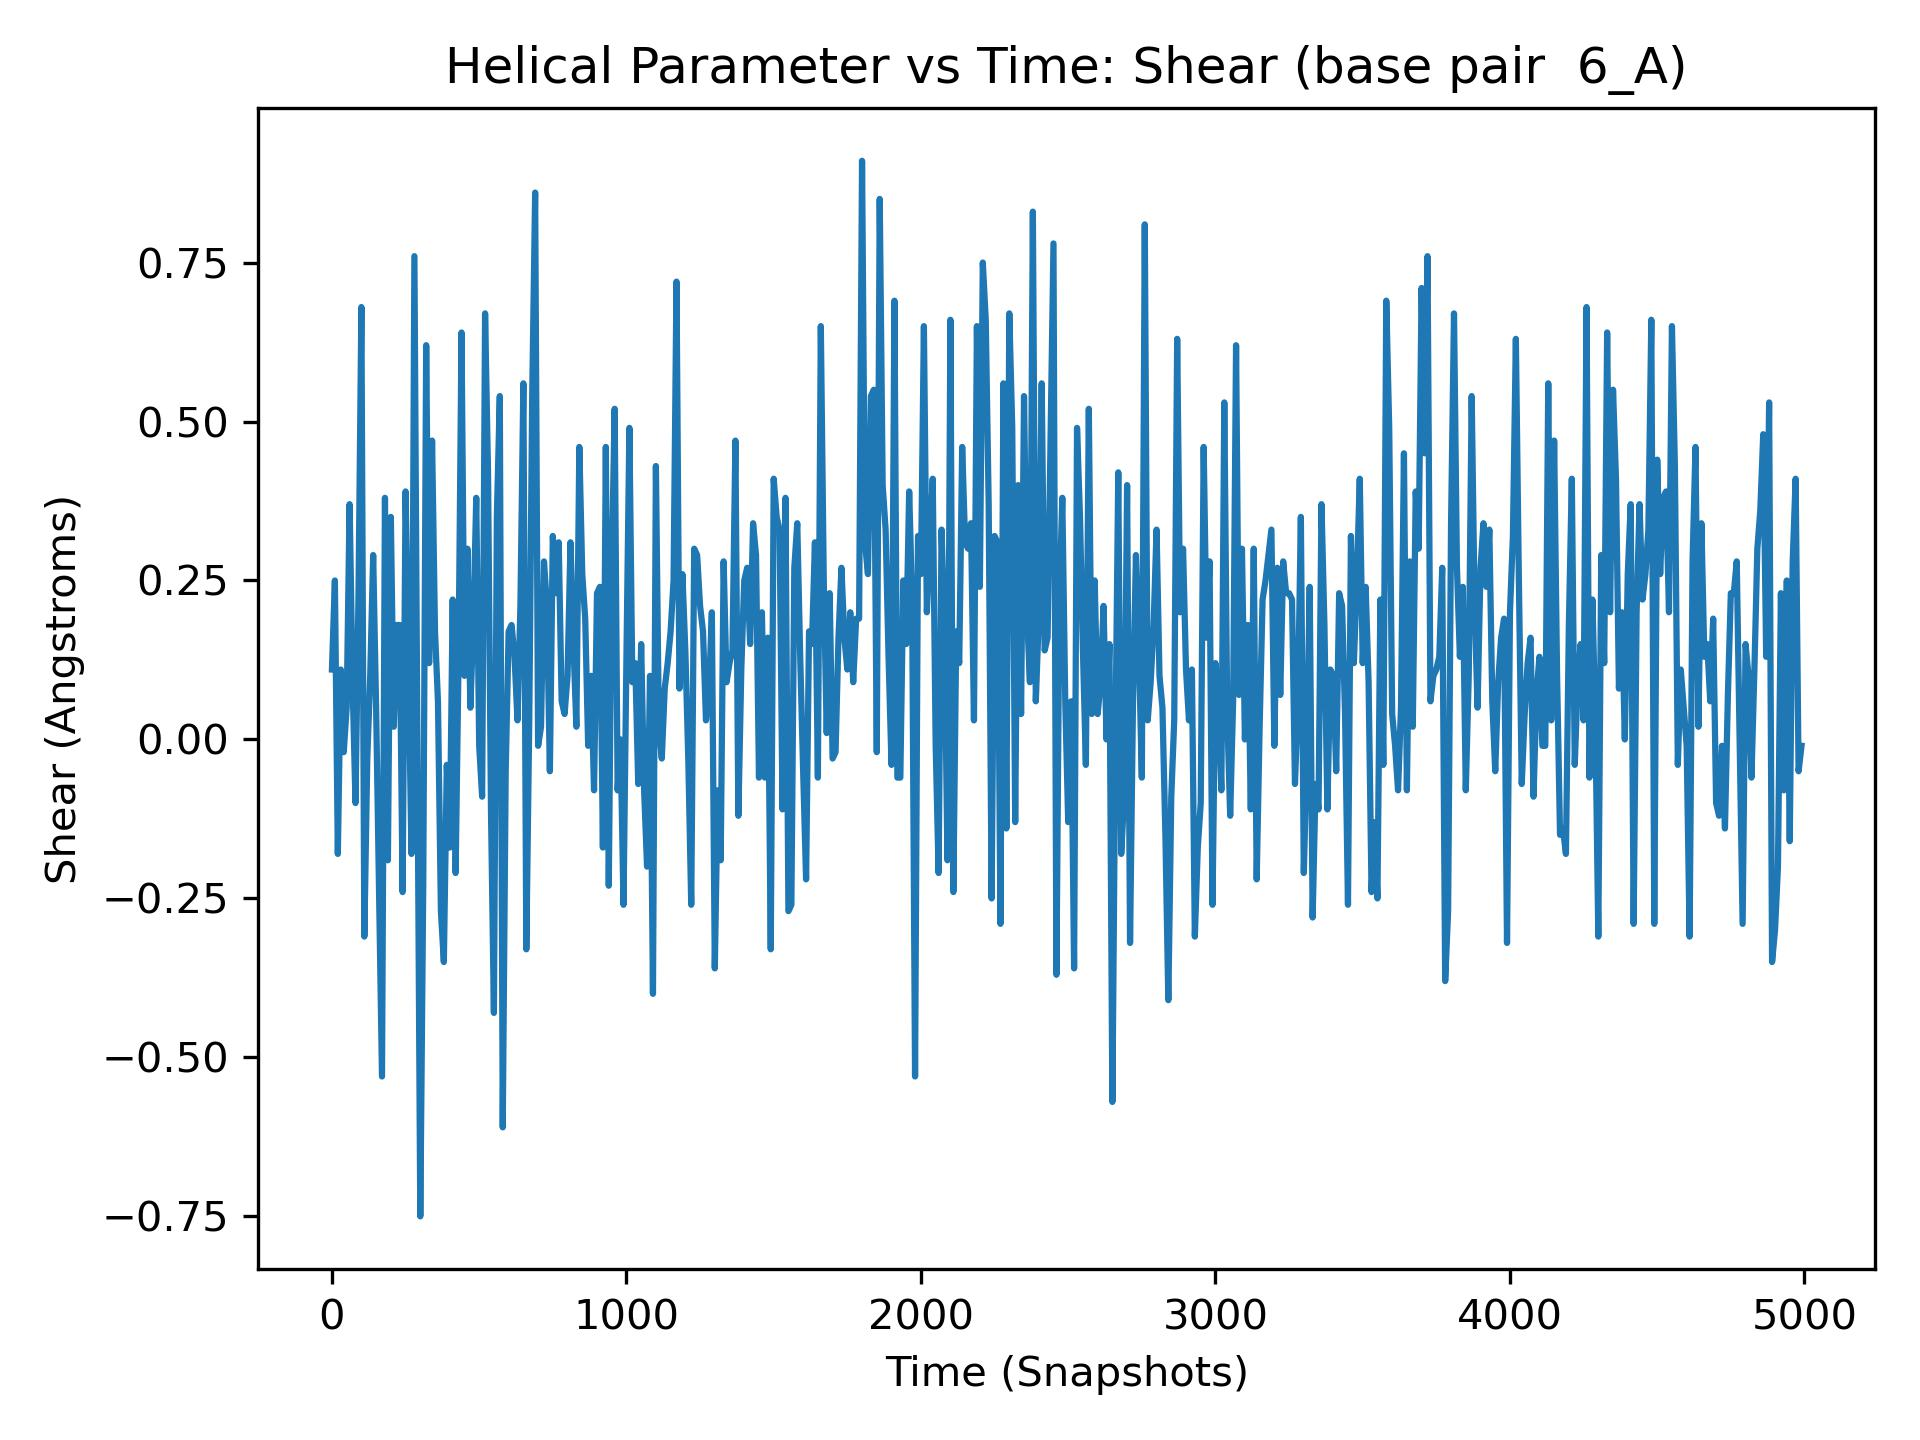

The file beside this chart, header and first rows:
, 6_A
0, 0.11
1, 0.09
2, 0.09
3, -0.09
4, 0.2
5, 0.27
6, -0.3
7, 0.23
8, 0.0
9, 0.49
10, 0.25
11, -0.07
12, -0.09
13, 0.28
14, -0.32
15, 0.11
16, 0.34
17, 0.18
18, -0.03
19, -0.27
20, -0.18
21, -0.16
22, 0.35
23, 0.28
24, 0.2
25, 0.65
26, 0.6
27, 0.24
28, -0.01
29, 0.29
30, 0.11
31, -0.11
32, -0.34
33, -0.04
34, 0.03
35, 0.24
36, 0.08
37, 0.0
38, 0.03
39, 0.38
40, -0.02
41, 0.22
42, -0.18
43, 0.4
44, 0.41
45, -0.39
46, 0.21
47, 0.43
48, 0.19
49, 0.02
50, 0.05
51, 0.19
52, -0.4
53, -0.25
54, 0.07
55, 0.01
56, 0.29
57, 0.47
58, 0.15
59, 0.32
... 4,940 more rows
